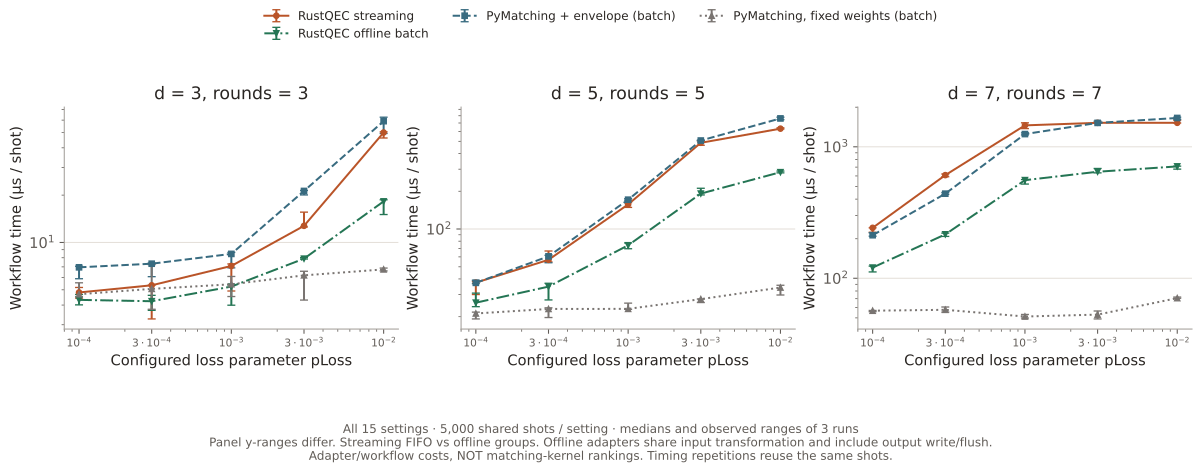

Data behind this chart, as committed beside it:
distance, rounds, loss_probability, decoder, repetition, microseconds_per_shot, input_loss_patterns, graph_builds, cache_hits, policy
3, 3, 0.0001, envelope-matching, 0, 4.425, 32, 32, 4968, FIFO/work-budget streaming
3, 3, 0.0001, envelope-matching, 1, 5.174, 32, 32, 4968, FIFO/work-budget streaming
3, 3, 0.0001, envelope-matching, 2, 4.812, 32, 32, 4968, FIFO/work-budget streaming
3, 3, 0.0001, pymatching-fixed, 0, 4.516, 32, 1, , offline batch groups
3, 3, 0.0001, pymatching-fixed, 1, 5.542, 32, 1, , offline batch groups
3, 3, 0.0001, pymatching-fixed, 2, 4.688, 32, 1, , offline batch groups
3, 3, 0.0001, pymatching-envelope, 0, 6.951, 32, 32, , offline batch groups
3, 3, 0.0001, pymatching-envelope, 1, 7.062, 32, 32, , offline batch groups
3, 3, 0.0001, pymatching-envelope, 2, 5.881, 32, 32, , offline batch groups
3, 3, 0.0001, envelope-matching-offline, 0, 4.316, 32, 32, , offline batch groups
3, 3, 0.0001, envelope-matching-offline, 1, 4.671, 32, 32, , offline batch groups
3, 3, 0.0001, envelope-matching-offline, 2, 4.011, 32, 32, , offline batch groups
3, 3, 0.0003, envelope-matching, 0, 5.343, 40, 40, 4960, FIFO/work-budget streaming
3, 3, 0.0003, envelope-matching, 1, 3.263, 40, 40, 4960, FIFO/work-budget streaming
3, 3, 0.0003, envelope-matching, 2, 5.354, 40, 40, 4960, FIFO/work-budget streaming
3, 3, 0.0003, pymatching-fixed, 0, 5.07, 40, 1, , offline batch groups
3, 3, 0.0003, pymatching-fixed, 1, 3.762, 40, 1, , offline batch groups
3, 3, 0.0003, pymatching-fixed, 2, 7.236, 40, 1, , offline batch groups
3, 3, 0.0003, pymatching-envelope, 0, 6.064, 40, 40, , offline batch groups
3, 3, 0.0003, pymatching-envelope, 1, 7.329, 40, 40, , offline batch groups
3, 3, 0.0003, pymatching-envelope, 2, 7.402, 40, 40, , offline batch groups
3, 3, 0.0003, envelope-matching-offline, 0, 4.231, 40, 40, , offline batch groups
3, 3, 0.0003, envelope-matching-offline, 1, 3.702, 40, 40, , offline batch groups
3, 3, 0.0003, envelope-matching-offline, 2, 4.613, 40, 40, , offline batch groups
3, 3, 0.001, envelope-matching, 0, 7.305, 84, 84, 4916, FIFO/work-budget streaming
3, 3, 0.001, envelope-matching, 1, 4.913, 84, 84, 4916, FIFO/work-budget streaming
3, 3, 0.001, envelope-matching, 2, 7.093, 84, 84, 4916, FIFO/work-budget streaming
3, 3, 0.001, pymatching-fixed, 0, 6.082, 84, 1, , offline batch groups
3, 3, 0.001, pymatching-fixed, 1, 5.423, 84, 1, , offline batch groups
3, 3, 0.001, pymatching-fixed, 2, 4.533, 84, 1, , offline batch groups
3, 3, 0.001, pymatching-envelope, 0, 8.462, 84, 84, , offline batch groups
3, 3, 0.001, pymatching-envelope, 1, 6.897, 84, 84, , offline batch groups
3, 3, 0.001, pymatching-envelope, 2, 8.652, 84, 84, , offline batch groups
3, 3, 0.001, envelope-matching-offline, 0, 3.992, 84, 84, , offline batch groups
3, 3, 0.001, envelope-matching-offline, 1, 5.373, 84, 84, , offline batch groups
3, 3, 0.001, envelope-matching-offline, 2, 5.243, 84, 84, , offline batch groups
3, 3, 0.003, envelope-matching, 0, 12.76, 349, 349, 4651, FIFO/work-budget streaming
3, 3, 0.003, envelope-matching, 1, 12.55, 349, 349, 4651, FIFO/work-budget streaming
3, 3, 0.003, envelope-matching, 2, 15.59, 349, 349, 4651, FIFO/work-budget streaming
3, 3, 0.003, pymatching-fixed, 0, 4.302, 349, 1, , offline batch groups
3, 3, 0.003, pymatching-fixed, 1, 6.18, 349, 1, , offline batch groups
3, 3, 0.003, pymatching-fixed, 2, 6.563, 349, 1, , offline batch groups
3, 3, 0.003, pymatching-envelope, 0, 21.41, 349, 349, , offline batch groups
3, 3, 0.003, pymatching-envelope, 1, 21.26, 349, 349, , offline batch groups
3, 3, 0.003, pymatching-envelope, 2, 20.05, 349, 349, , offline batch groups
3, 3, 0.003, envelope-matching-offline, 0, 7.855, 349, 349, , offline batch groups
3, 3, 0.003, envelope-matching-offline, 1, 7.891, 349, 349, , offline batch groups
3, 3, 0.003, envelope-matching-offline, 2, 8.032, 349, 349, , offline batch groups
3, 3, 0.01, envelope-matching, 0, 50.05, 1493, 1627, 3373, FIFO/work-budget streaming
3, 3, 0.01, envelope-matching, 1, 46.18, 1493, 1627, 3373, FIFO/work-budget streaming
3, 3, 0.01, envelope-matching, 2, 50.49, 1493, 1627, 3373, FIFO/work-budget streaming
3, 3, 0.01, pymatching-fixed, 0, 6.742, 1493, 1, , offline batch groups
3, 3, 0.01, pymatching-fixed, 1, 6.591, 1493, 1, , offline batch groups
3, 3, 0.01, pymatching-fixed, 2, 6.879, 1493, 1, , offline batch groups
3, 3, 0.01, pymatching-envelope, 0, 62.62, 1493, 1493, , offline batch groups
3, 3, 0.01, pymatching-envelope, 1, 49.35, 1493, 1493, , offline batch groups
3, 3, 0.01, pymatching-envelope, 2, 59.09, 1493, 1493, , offline batch groups
3, 3, 0.01, envelope-matching-offline, 0, 15.05, 1493, 1493, , offline batch groups
3, 3, 0.01, envelope-matching-offline, 1, 18.69, 1493, 1493, , offline batch groups
3, 3, 0.01, envelope-matching-offline, 2, 18.26, 1493, 1493, , offline batch groups
... 120 more rows
